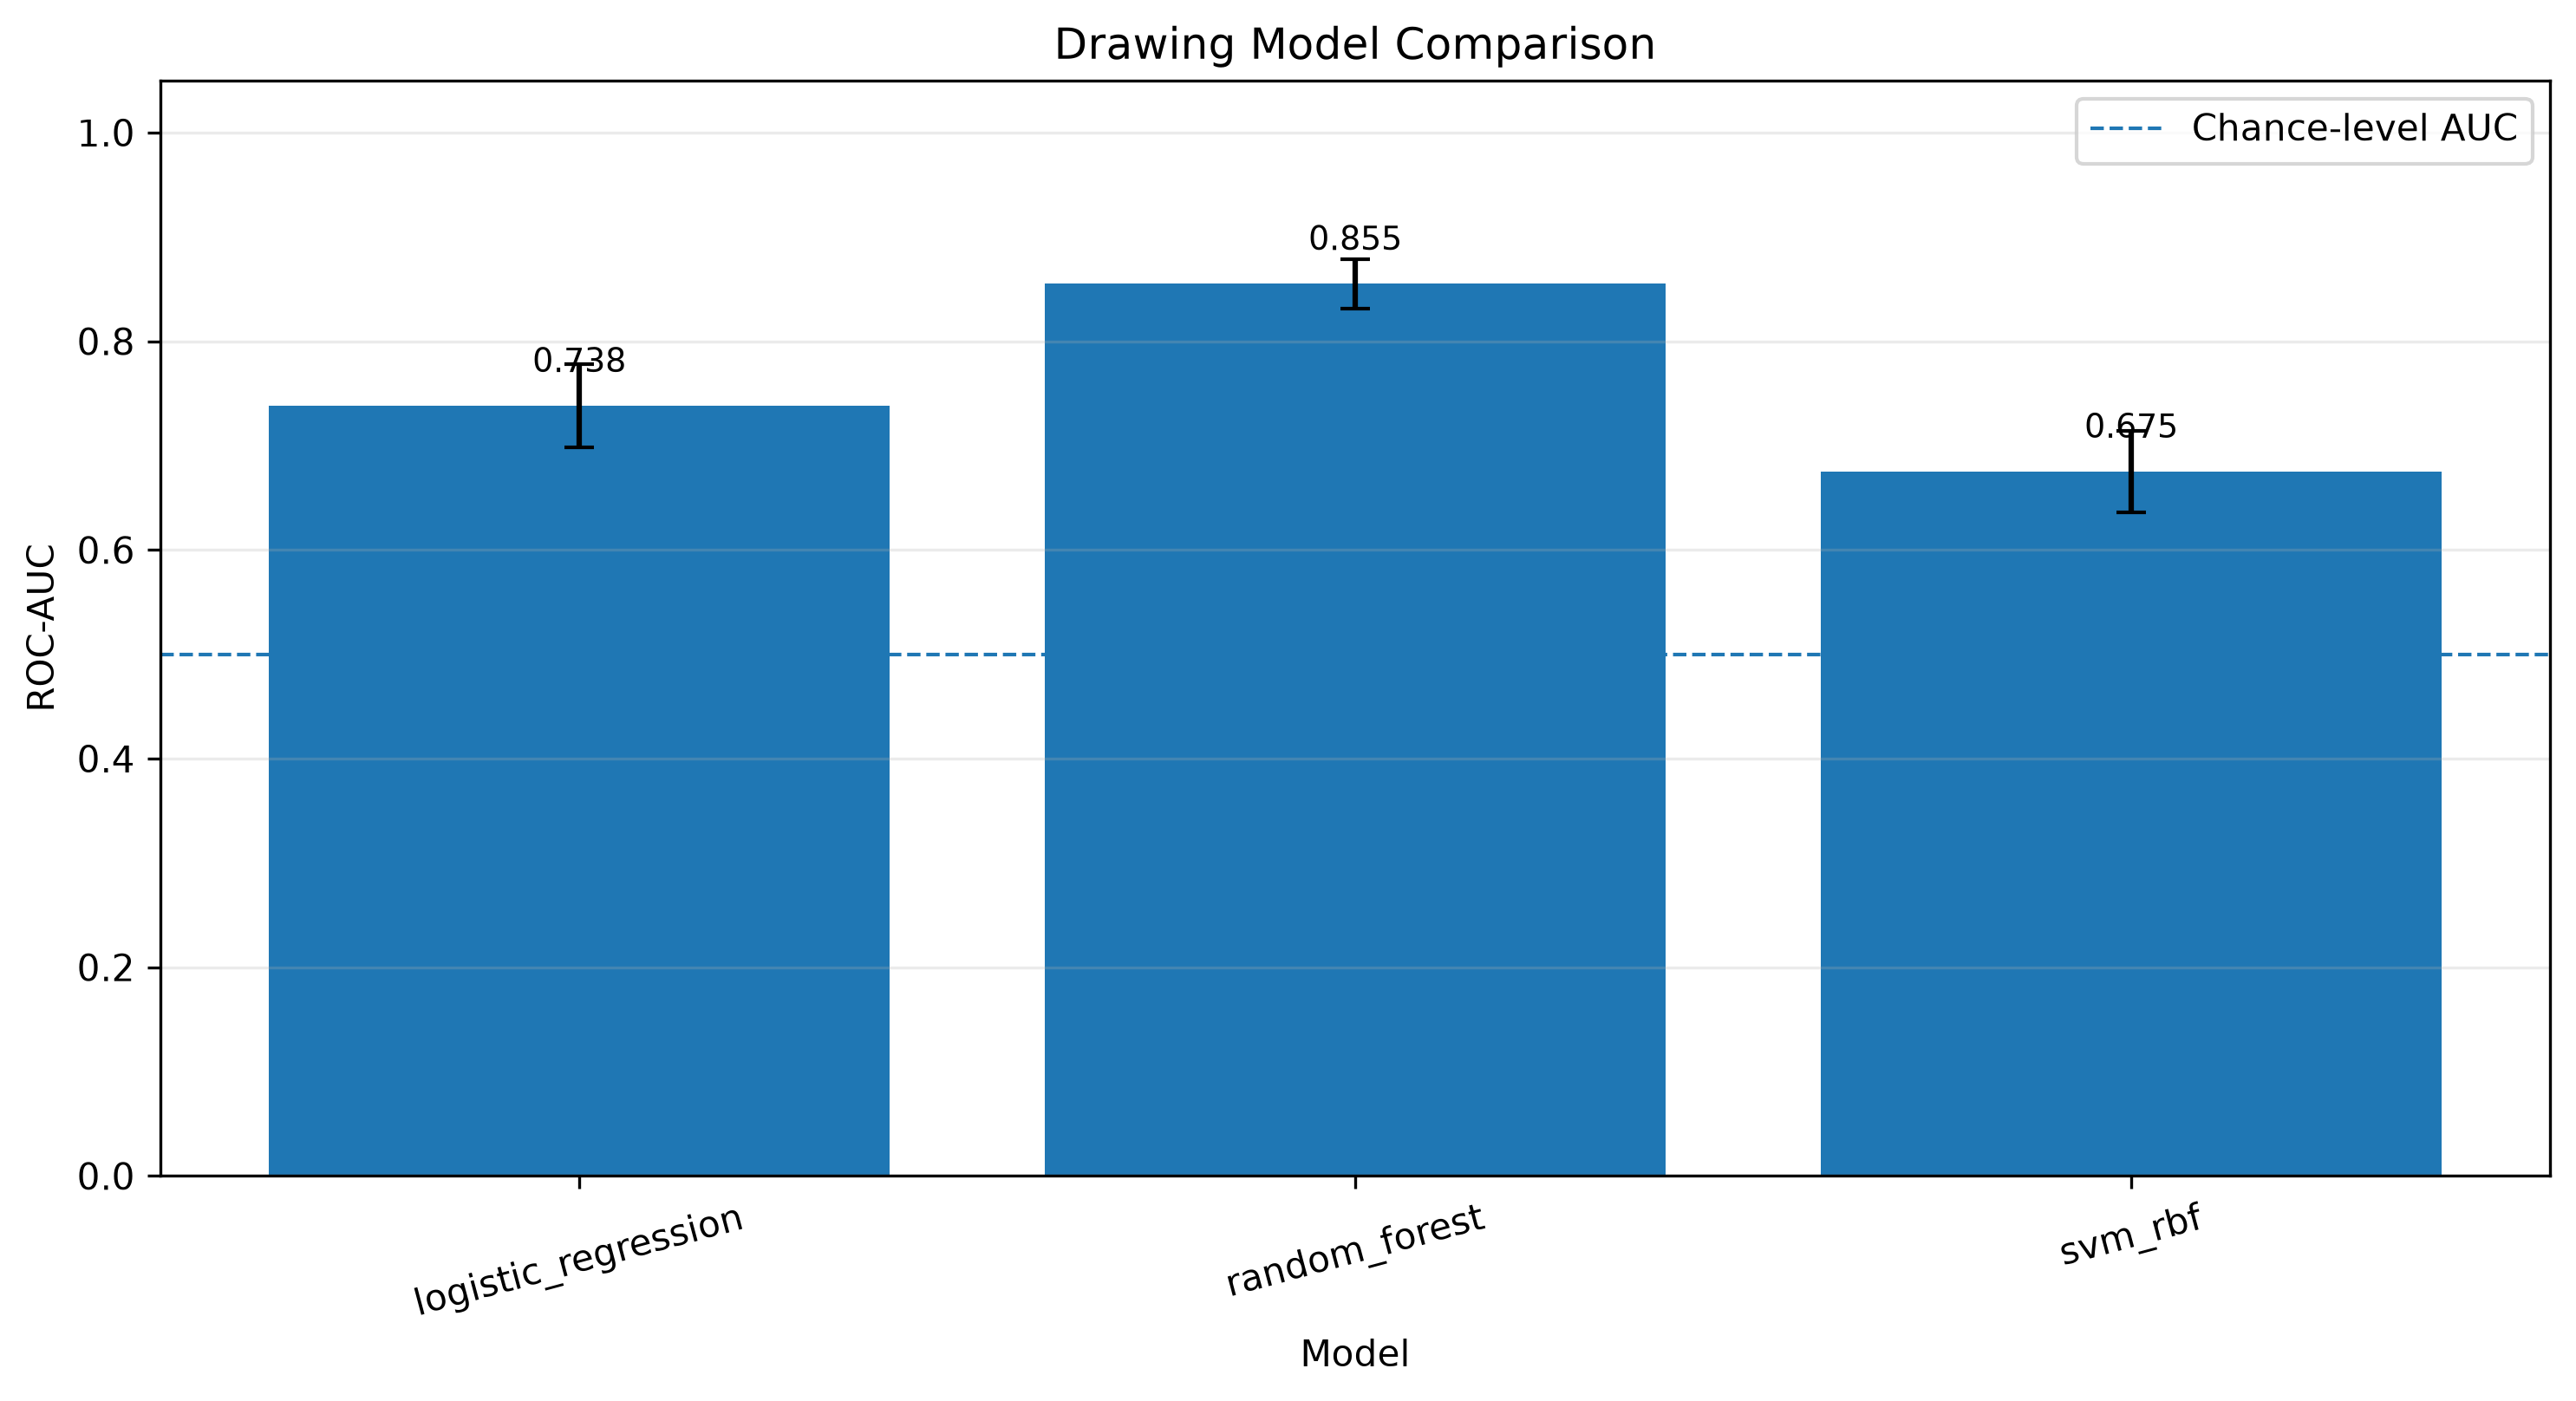

The data file committed next to this chart (first rows):
model, roc_auc_mean, roc_auc_sd, sensitivity_mean, sensitivity_sd, specificity_mean, specificity_sd, source
logistic_regression, 0.738, 0.04, 0.63, 0.039, 0.663, 0.082, existing drawing_evaluation.txt
random_forest, 0.855, 0.024, 0.844, 0.034, 0.743, 0.082, existing drawing_evaluation.txt
svm_rbf, 0.675, 0.039, 0.842, 0.051, 0.34, 0.086, existing drawing_evaluation.txt
